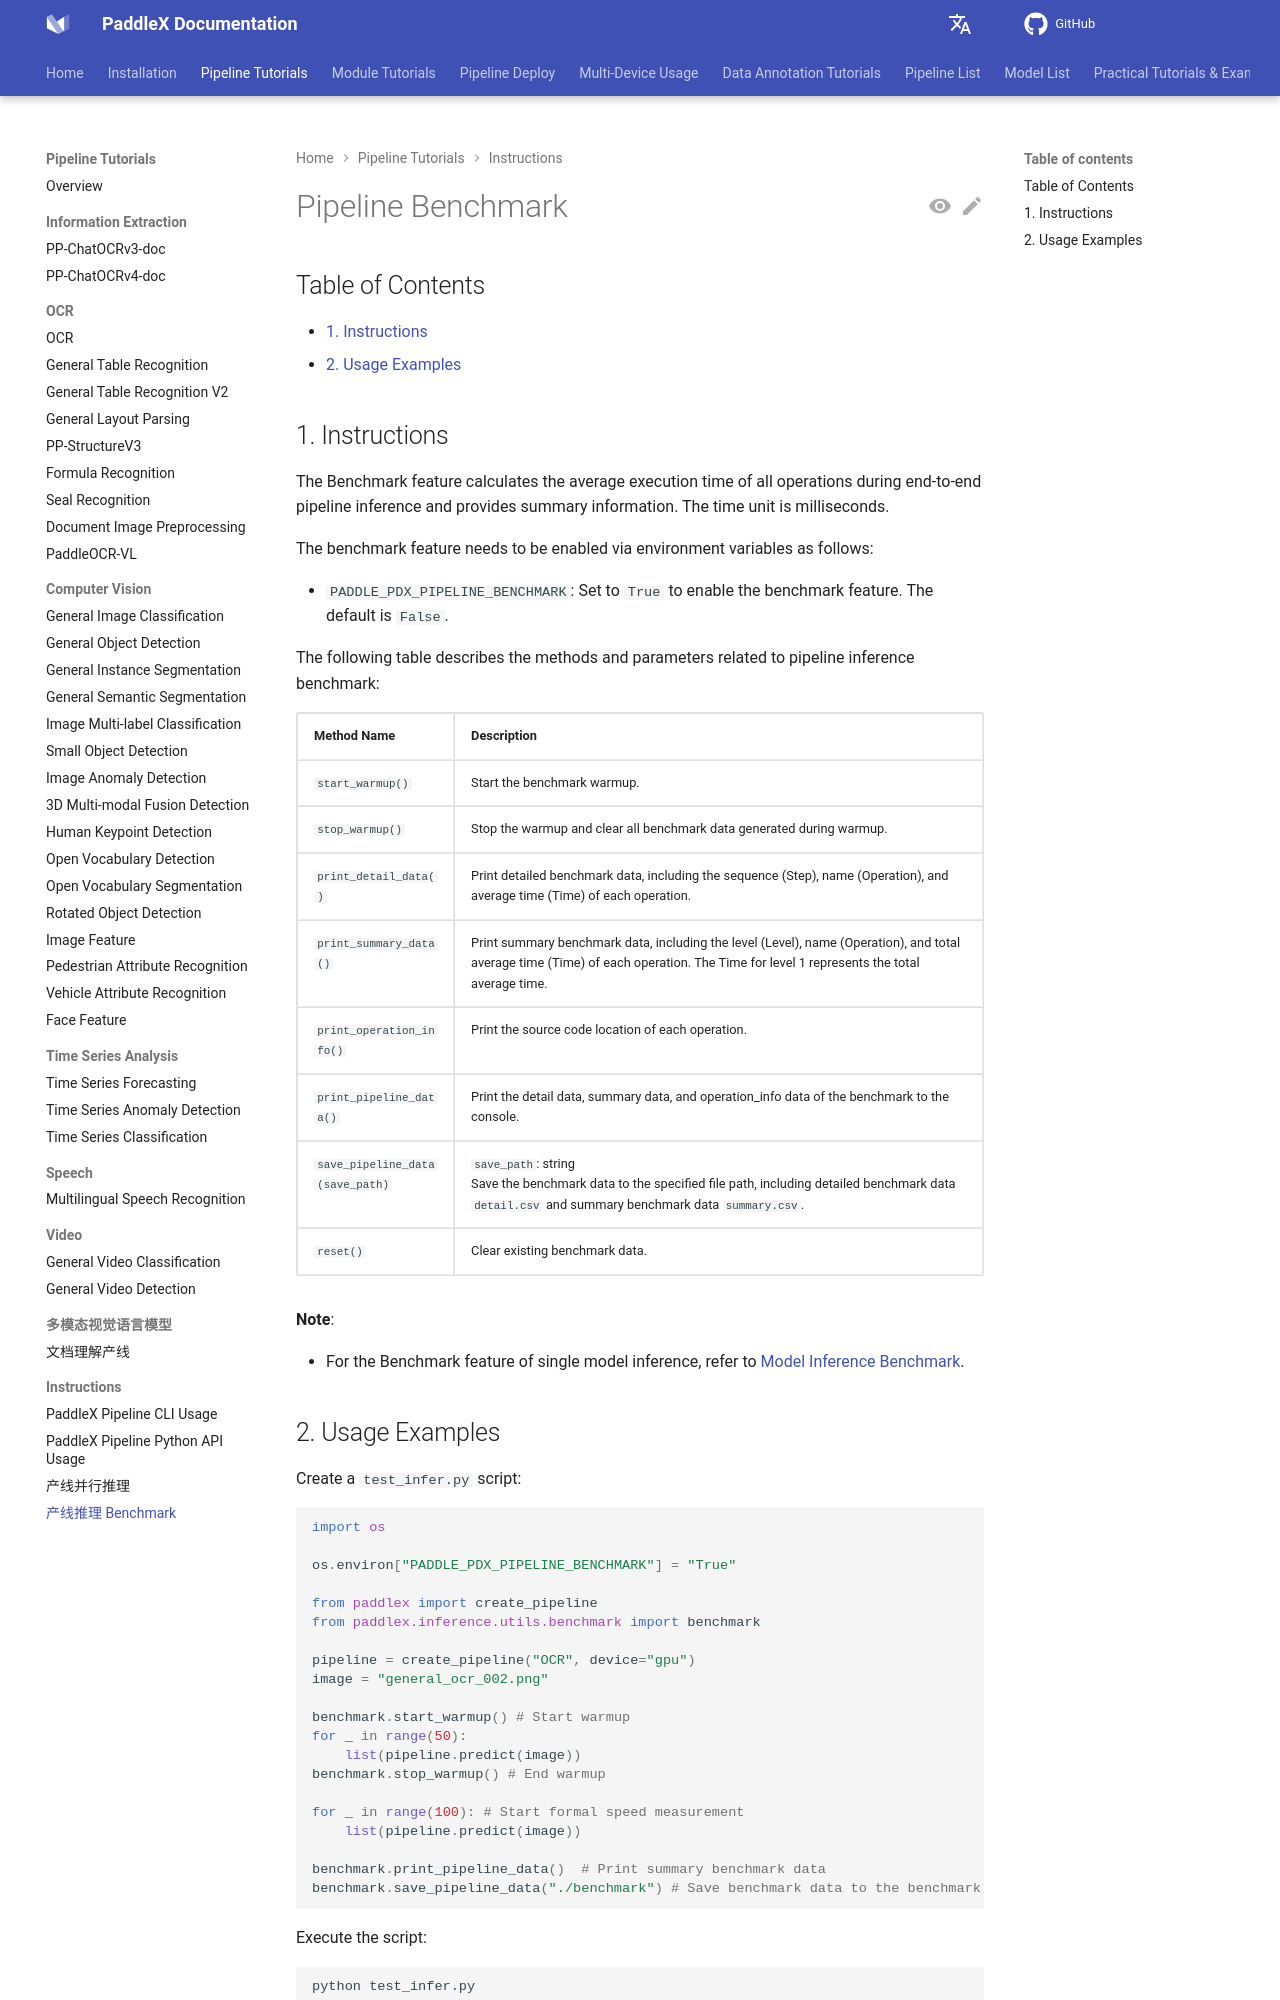

repository: PaddlePaddle/PaddleX · page: 3.7/en/pipeline_usage/instructions/benchmark.html · generator: mkdocs

# 产线推理 Benchmark

## 目录

- [1. 使用说明](#1.-使用说明)
- [2. 使用示例](#2.-使用示例)

## 1. 使用说明

Benchmark 功能会统计产线在端到端推理过程中，所有操作的平均执行时间，并给出汇总信息。耗时数据单位为毫秒。

需通过环境变量启用 benchmark 功能，具体如下：

* `PADDLE_PDX_PIPELINE_BENCHMARK`：设置为 `True` 时则开启 benchmark 功能，默认为 `False`；

产线推理benchmark相关方法、参数说明如下：

<table border="1" width="100%" cellpadding="5">
    <tr>
        <th>方法名称</th>
        <th>描述</th>
    </tr>
    <tr>
        <td><code>start_warmup()</code></td>
        <td>开始benchmark的warmup。</td>
    </tr>
    <tr>
        <td><code>stop_warmup()</code></td>
        <td>结束warmup，会清除warmup时产生的所有benchmark数据。</td>
    </tr>
        <tr>
        <td><code>print_detail_data()</code></td>
        <td>打印详细的benchmark数据，包括每个操作的顺序（Step）、名称（Operation）、平均耗时（Time）。</td>
    </tr>
    <tr>
        <td><code>print_summary_data()</code></td>
        <td>打印汇总的benchmark数据，包括每个操作的层级（Level）、名称（Operation）、总平均耗时（Time）。level为1的Time即为总平均耗时。</td>
    </tr>
    <tr>
        <td><code>print_operation_info()</code></td>
        <td>打印每个操作的源代码位置。</td>
    </tr>
    <tr>
        <td><code>print_pipeline_data()</code></td>
        <td>打印benchmark的detail数据、summary数据和operation_info数据到控制台。</td>
    </tr>
    <tr>
        <td><code>save_pipeline_data(save_path)</code></td>
        <td><code>save_path</code>: string <br />保存benchmark数据的文件路径，包含详细的benchmark数据 <code>detail.csv</code> 和汇总的benchmark数据 <code>summary.csv</code>。</td>
    </tr>
    <tr>
        <td><code>reset()</code></td>
        <td>清除已有的benchmark数据。</td>
    </tr>
</table>

**注意**：

* 单模型推理 Benchmark 功能参考 [模型推理 Benchmark](../../module_usage/instructions/benchmark.md)。
